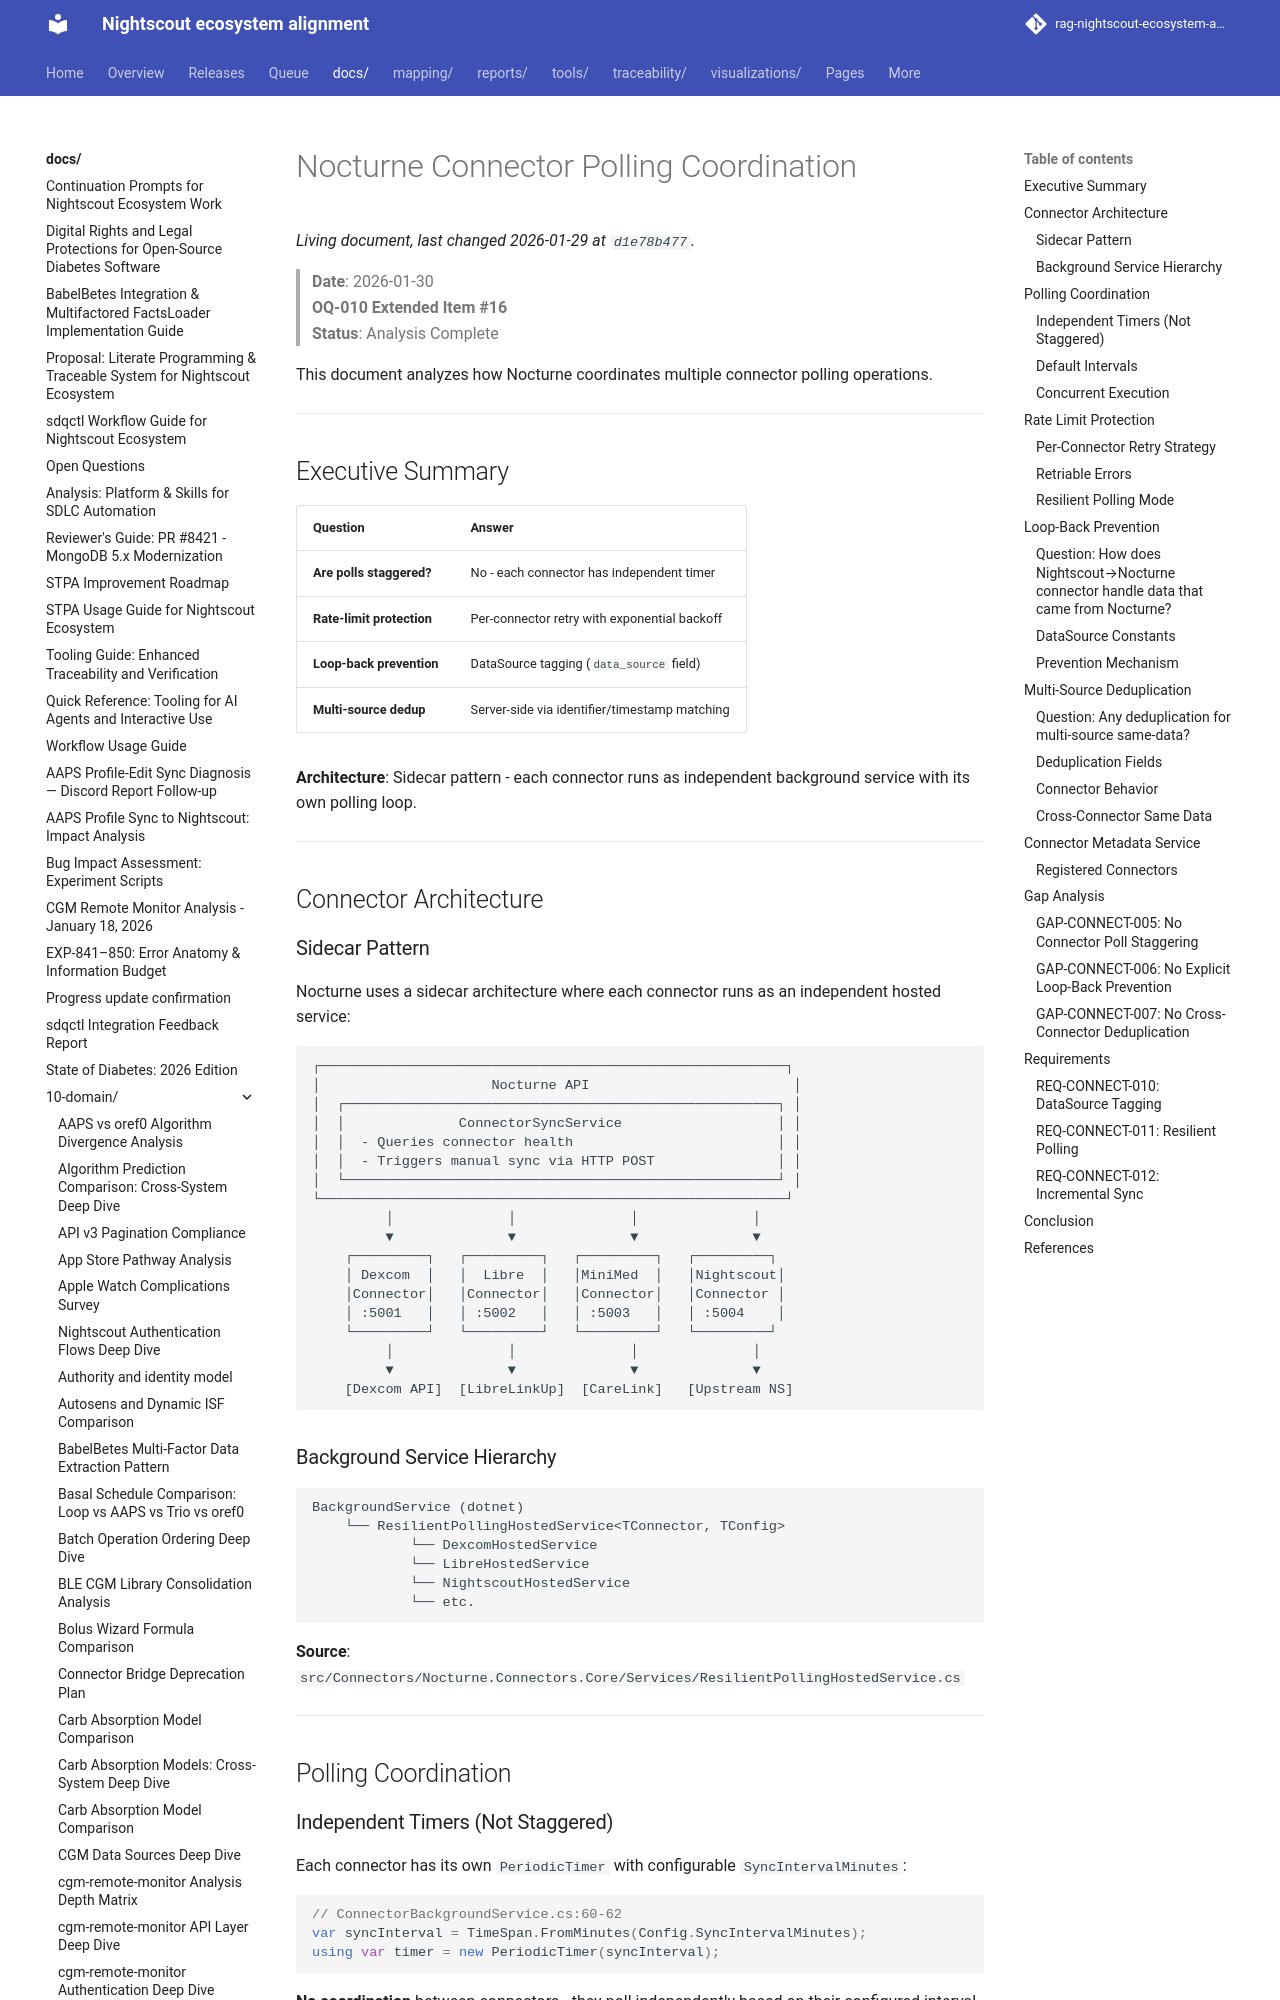

repository: bewest/rag-nightscout-ecosystem-alignment · page: docs/10-domain/nocturne-connector-coordination.html · generator: mkdocs

# Nocturne Connector Polling Coordination

> **Date**: 2026-01-30  
> **OQ-010 Extended Item #16**  
> **Status**: Analysis Complete

This document analyzes how Nocturne coordinates multiple connector polling operations.

---

## Executive Summary

| Question | Answer |
|----------|--------|
| **Are polls staggered?** | No - each connector has independent timer |
| **Rate-limit protection** | Per-connector retry with exponential backoff |
| **Loop-back prevention** | DataSource tagging (`data_source` field) |
| **Multi-source dedup** | Server-side via identifier/timestamp matching |

**Architecture**: Sidecar pattern - each connector runs as independent background service with its own polling loop.

---

## Connector Architecture

### Sidecar Pattern

Nocturne uses a sidecar architecture where each connector runs as an independent hosted service:

```
┌─────────────────────────────────────────────────────────┐
│                     Nocturne API                         │
│  ┌─────────────────────────────────────────────────────┐ │
│  │              ConnectorSyncService                   │ │
│  │  - Queries connector health                         │ │
│  │  - Triggers manual sync via HTTP POST               │ │
│  └─────────────────────────────────────────────────────┘ │
└─────────────────────────────────────────────────────────┘
         │              │              │              │
         ▼              ▼              ▼              ▼
    ┌─────────┐   ┌─────────┐   ┌─────────┐   ┌─────────┐
    │ Dexcom  │   │  Libre  │   │MiniMed  │   │Nightscout│
    │Connector│   │Connector│   │Connector│   │Connector │
    │ :5001   │   │ :5002   │   │ :5003   │   │ :5004    │
    └─────────┘   └─────────┘   └─────────┘   └─────────┘
         │              │              │              │
         ▼              ▼              ▼              ▼
    [Dexcom API]  [LibreLinkUp]  [CareLink]   [Upstream NS]
```

### Background Service Hierarchy

```
BackgroundService (dotnet)
    └── ResilientPollingHostedService<TConnector, TConfig>
            └── DexcomHostedService
            └── LibreHostedService
            └── NightscoutHostedService
            └── etc.
```

**Source**: `src/Connectors/Nocturne.Connectors.Core/Services/ResilientPollingHostedService.cs`

---

## Polling Coordination
